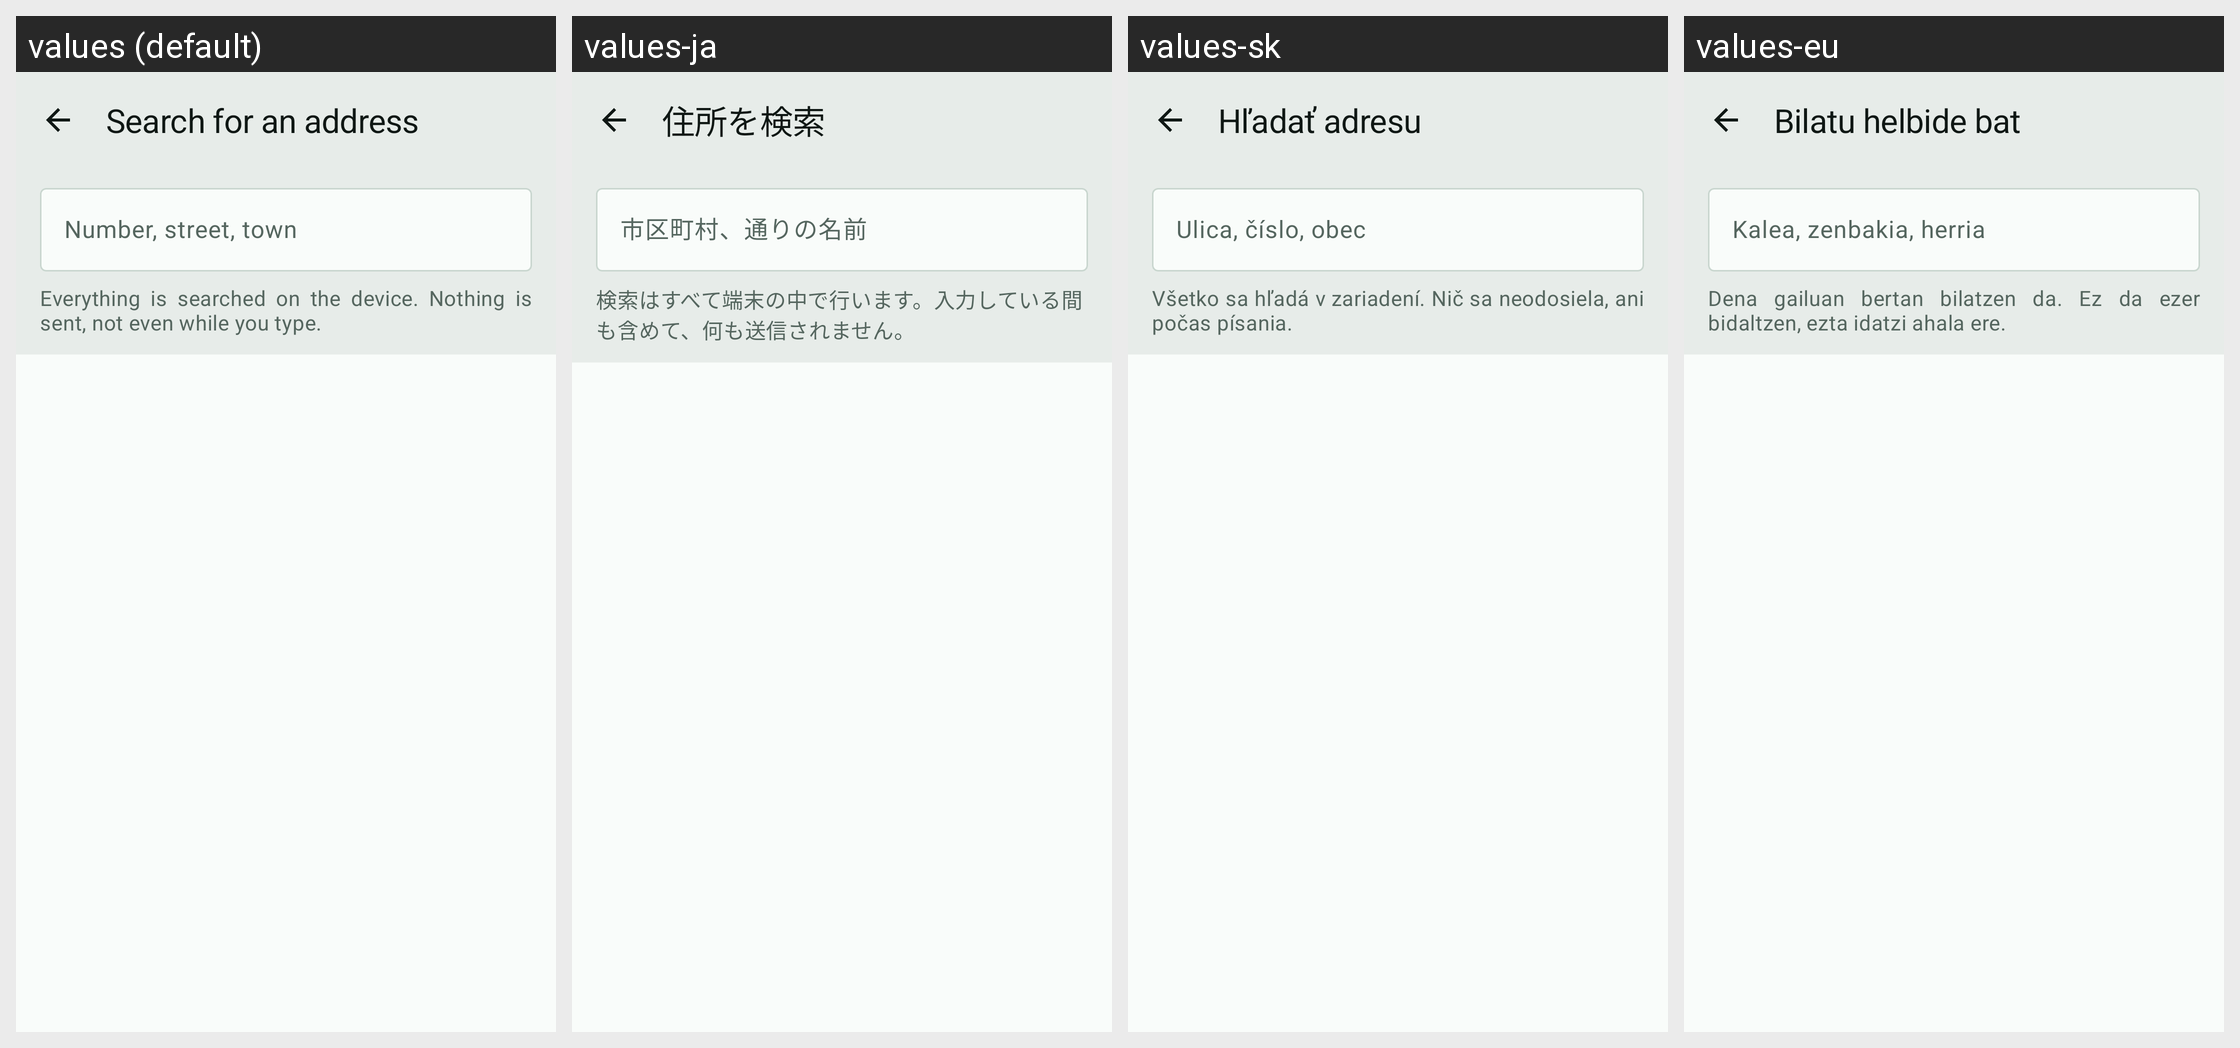

Here is an Android app screen in its default locale and in the app's own translations. Write out the translated-string differences for the strings that appear on this screen.
Android screen res/layout/fragment_address_search.xml rendered under 4 locales, left to right: values (default), values-ja, values-sk, values-eu. Device: Nexus 5 (rendered at 1080×1920; each locale shown at half size, 540×960, under a caption strip naming it); theme Theme.RoueLibre.
Other locales in the repository, not shown: values-ar, values-bs, values-ca, values-cs, values-da, values-de, values-el, values-en, values-es, values-fi, values-fr, values-gl, values-hr, values-hu, values-it, values-lt, values-lv, values-nb, values-nl, values-pl, values-pt, values-ro, values-sl, values-sq, values-sr, values-sv, values-tr, values-zh.
Strings drawn on this screen, with the default value and each locale's value (text and hints the layout hard-codes, and strings that could not be matched under every locale, appear in the picture but are not listed):

address_search_title
  values: Search for an address
  values-ja: 住所を検索
  values-sk: Hľadať adresu
  values-eu: Bilatu helbide bat

address_search_hint
  values: Number, street, town
  values-ja: 市区町村、通りの名前
  values-sk: Ulica, číslo, obec
  values-eu: Kalea, zenbakia, herria

address_search_privacy
  values: Everything is searched on the device. Nothing is sent, not even while you type.
  values-ja: 検索はすべて端末の中で行います。入力している間も含めて、何も送信されません。
  values-sk: Všetko sa hľadá v zariadení. Nič sa neodosiela, ani počas písania.
  values-eu: Dena gailuan bertan bilatzen da. Ez da ezer bidaltzen, ezta idatzi ahala ere.
